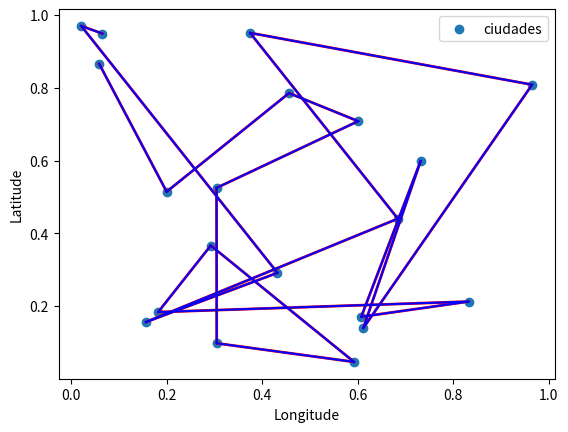

Write the Python code that produced this figure.
import numpy as np
import random
from scipy.spatial import distance_matrix
from scipy.optimize import minimize
import matplotlib.pyplot as plt

# Define the objective function
def tsp_objective_function(route, distance_matrix):
    total_distance = 0
    for i in range(len(route) - 1):
        total_distance += distance_matrix[route[i], route[i+1]]
    return total_distance + distance_matrix[route[-1], route[0]]  # Add return to start

# Define the Simulated Annealing algorithm
def simulated_annealing_tsp(distance_matrix, initial_route, temperature, cooling_rate, num_iterations):
    current_route = initial_route.copy()
    best_route = current_route.copy()
    current_distance = tsp_objective_function(current_route, distance_matrix)
    best_distance = current_distance

    for i in range(num_iterations):
        # Generate a random neighbor by swapping two cities
        neighbor_route = current_route.copy()
        idx1, idx2 = np.random.choice(len(neighbor_route), size=2, replace=False)
        neighbor_route[idx1], neighbor_route[idx2] = neighbor_route[idx2], neighbor_route[idx1]

        # Calculate the objective function value for the neighbor route
        neighbor_distance = tsp_objective_function(neighbor_route, distance_matrix)

        # Accept the neighbor route if it improves the objective function value
        if neighbor_distance < current_distance:
            current_route = neighbor_route
            current_distance = neighbor_distance
        else:
            # Accept the neighbor route with a certain probability based on the temperature
            acceptance_probability = np.exp((current_distance - neighbor_distance) / temperature)
            if np.random.rand() < acceptance_probability:
                current_route = neighbor_route
                current_distance = neighbor_distance

        # Update the best route if necessary
        if current_distance < best_distance:
            best_route = current_route.copy()
            best_distance = current_distance

        # Cool down the temperature
        temperature *= cooling_rate

    return best_route, best_distance

# Set seed for reproducibility
np.random.seed(42)
random.seed(42)

# Generate a set of cities
num_cities = 20
cities = np.random.rand(num_cities, 2)

# Calculate the distance matrix
distance_matrix = distance_matrix(cities, cities)

# Set the initial temperature, cooling rate, and number of iterations
initial_temperature = 1000
cooling_rate = 0.995
num_iterations = 100

# Initialize the initial route
initial_route = list(range(num_cities))
random.shuffle(initial_route)

# Apply Simulated Annealing to solve the TSP problem
best_route, best_distance = simulated_annealing_tsp(distance_matrix, initial_route, initial_temperature, cooling_rate, num_iterations)

print("Best route:", best_route)
print("Best distance:", best_distance)

best_route_coordinates = cities[best_route]
plt.plot(best_route_coordinates[:, 0], best_route_coordinates[:, 1], color='red', linewidth=2)

# Add lines to the plot
for i in range(len(best_route) - 1):
    plt.plot([best_route_coordinates[i, 0], best_route_coordinates[i+1, 0]], [best_route_coordinates[i, 1], best_route_coordinates[i+1, 1]], color='blue', linestyle='-')

plt.scatter(cities[:, 0], cities[:, 1], label='ciudades')
plt.xlabel('Longitude')
plt.ylabel('Latitude')
plt.legend()
plt.show()